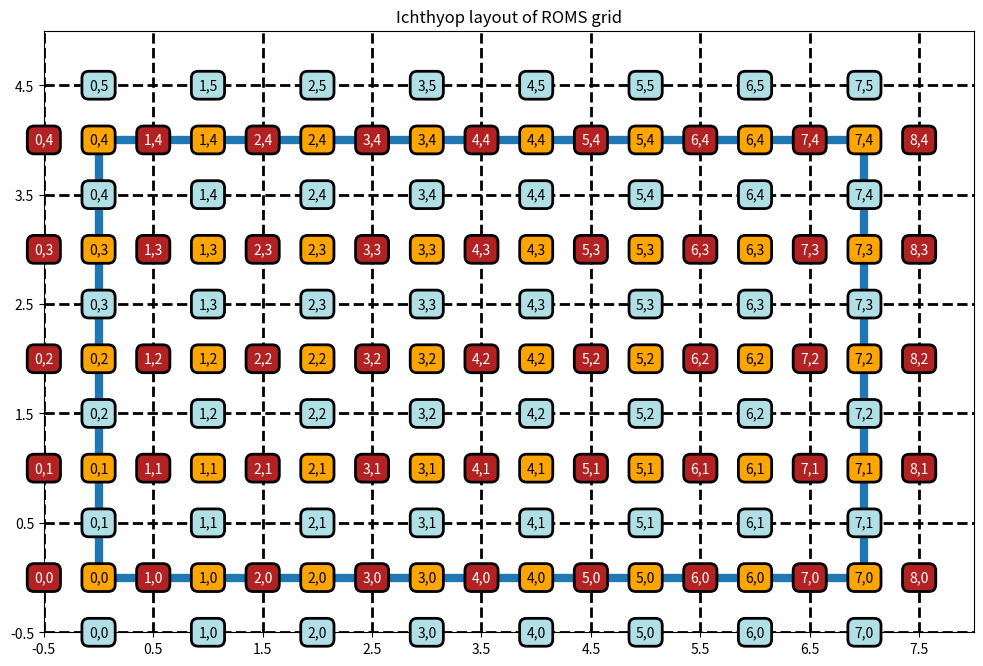

Write the Python code that produced this figure. (Note: this script raises an exception after producing the figure.)
# ---
# jupyter:
#   jupytext:
#     formats: ipynb,py:light
#     text_representation:
#       extension: .py
#       format_name: light
#       format_version: '1.5'
#       jupytext_version: 1.15.1
#   kernelspec:
#     display_name: Python 3 (ipykernel)
#     language: python
#     name: python3
# ---

# # ROMS grid
#
# ## Horizontal
#
# The horizontal grid layout of the ROMS model is shown below:
#
# <img src=https://www.myroms.org/wiki/images/0/0f/staggered_grid_rho_cells.png>
#
# In the ROMS output files, T points have dimensions of $( N_{Y_T}, N_{X_T})$. U points have dimensions of $(N_{Y_T}, N_{X_U})$, with $N_{X_U} = N_{X_T} - 1$. 
# V points have dimensions of $(N_{Y_V}, N_{X_T})$, with $N_{Y_V} = N_{Y_T} - 1$. In Ichthyop, the tracer and velocity fields will be extracted on the **inner** domain (the gray area in the above). As a consequence, the data extraction will be as follows:
#
# - For T points: `start = [1, 1]`, `count = [ny - 2, nx -2]`, i.e. we remove the T points outside of the inner domain
# - For U points: `start = [1, 0]`, `count = [ny - 2, nx -1]`, i.e. we remove the U points outside of the inner domain (northernmost and southernmost cells), while keeping velocity at the westernmost and easternmost edges of the inner domain.
# - For V points: `start = [1, 1]`, `count = [ny - 2, nx -2]`, i.e. we remove the V points outside of the inner domain (northernmost and southernmost cells), while keeping velocity at the northernmost and southernmost edges of the inner domain.
#
# Consequently, at the end of this data extraction, from an Ichthyop perspective, there will be an extra U point on the X dimension, and one extra V point on the Y dimension. The final layout will therefore be as follows.
#
# <!-- Contrary to NEMO and MARS, the `U` points are located on the *western* face, while velocities are located on the *southern* faces. However, while the `T` interior domain has $(N_y, N_x)$ dimensions, the `U` domain is $(N_y, N_x - 1)$ while the `V` domain is $(N_y - 1, N_x)$. Indeed, the first elements are discarded. The grid as saved by ROMS is as follows: -->

# +
import os
working_directory = os.getcwd()
working_directory
if working_directory.endswith('_static'):
    outdir = './'
else:
    outdir = os.path.join('grid', '_static')
print("++++++++++++++++++++++++++++++++++++++++++ ", outdir)

def savefig(figname, bbox=None):
    plt.savefig(os.path.join(outdir, figname + '.svg'), bbox_inches=bbox)
    plt.savefig(os.path.join(outdir, figname + '.jpg'), bbox_inches=bbox)


# +
import matplotlib.pyplot as plt
import numpy as np
from matplotlib.patches import Ellipse, Polygon
bbox=dict(boxstyle="round,pad=0.5", fc="lightgray", ec="k", lw=2)

xmax = 8 # number of rho points along x
ymax = 5 # number of rho points along y

plt.figure(figsize=(12, 8))
plt.title('Ichthyop layout of ROMS grid')
ax = plt.gca()
ax.set_aspect('equal', 'box')
plt.xlim(0, xmax)
plt.ylim(0, ymax)
ax.set_xticks(np.arange(0, xmax + 1) - 0.5, minor=False)
ax.set_yticks(np.arange(0, ymax + 1) - 0.5, minor=False)
plt.grid(True, linewidth=2, linestyle='--', color='k')
bbox['fc'] = 'orange'
for x in range(0, xmax):
    for y in range(0, ymax):
        #lt = plt.plot(x + 0.5, y + 0.5, marker='.', color='g')
        lt = plt.text(x, y, '%d,%d' %(x, y), bbox=bbox, ha='center', va='center', color='k', zorder=100)

# Plotting U points
bbox['fc'] = 'firebrick'
bbox['alpha'] = 1
for x in np.arange(xmax + 1):
    for y in range(ymax):
        #lu = plt.plot(x - 0.5, y, marker='.', color='r')
        lu = plt.text(x - 0.5, y, '%d,%d' %(x,y), bbox=bbox, ha='center', va='center', color='w', zorder=100)

# Plotting V points
bbox['fc'] = 'powderblue'
for x in np.arange(0, xmax):
    for y in range(ymax + 1):
        #lv = plt.plot(x, y - 0.5, marker='.', color='b')
        lv = plt.text(x, y - 0.5, '%d,%d' %(x,y), bbox=bbox, ha='center', va='center', color='k')

plt.plot([0, 7, 7, 0, 0], [0, 0, 4, 4, 0], lw=6)

#l = plt.legend([lt, lu, lv], ['T', 'U', 'V'], ncol=1, loc='right', bbox_to_anchor=(1.2, 0.6))
savefig('ichthyop_grid_roms')


# -
def plot_grid_layout():
    ax = plt.gca()
    plt.plot([0, 7, 7, 0, 0], [0, 0, 4, 4, 0], lw=3, color='gray')
    ax.set_xticks(np.arange(xmax + 1) - 0.5, minor=False)
    ax.set_yticks(np.arange(ymax + 1) - 0.5, minor=False)
    plt.xlim(0 - 0.5, xmax - 0.5)
    plt.ylim(0 - 0.5, ymax -0.5)
    plt.grid(True, linewidth=1, color='gray', ls='--')


# ### Interpolation
#
# #### T points

# +
import matplotlib.pyplot as plt
import numpy as np
markers = ['^', '>', '<', 'v']

plt.rcParams['lines.markersize'] = 2

def plot_points(ix, jy, color):
    print('@@@@@@@@@@@@@@@@@@@@@@@@@@@@@@@@', ix,  jy)
    plt.plot(ix, jy, marker='o', color=color, markersize=6)
    j = np.floor(jy)
    i = np.floor(ix)
    cpt = 0
    for ii in range(2):
        cox = 1 - abs(ix - (i + ii))
        # print('cox ', cox, ix, i + ii)
        for jj in range(2):
            coy = 1 - abs(jy - (j + jj))
            print('-----')
            print(f'ix={ix}, i={i+ii}, cox={cox:.2f}')
            print(f'jy={jy}, j={j+jj}, coy={coy:.2f}')
            print(f'ti={i + ii}, tj={j + jj}')
            plt.plot(i + ii, j + jj, marker=markers[cpt], color=color, markersize=6, linestyle='none')
            cpt += 1

plt.figure()
ax = plt.gca()
plot_grid_layout()
[plt.plot([x], [y], marker='o', color='k', markersize=4) for x in range(xmax) for y in range(ymax)]
plot_points(5.7, 3.1, 'r')
plot_points(2.7, 1.7, 'b')
plot_points(1.2, 3.1, 'g')
# plt.axis('equal')
ax.set_aspect('equal', adjustable='box')
plt.title('Interpolation of T variables')
savefig('interpolation_t_roms')
# -

# ### Interpolation of U files

# +
plt.rcParams['lines.markersize'] = 2

def plot_points(ix, jy, color):
    print('@@@@@@@@@@@@@@@@@@@@@@@@@@@@@@@@', ix,  jy)
    plt.plot(ix, jy, marker='o', color=color, markersize=6)
    j = np.floor(jy)

    # i is the index of the u points to select
    # from U points of view, x is shifted by 0.5
    # we therefore move ix to the U referential 
    # therefore, i is the index from the U point of vue.
    # i = 0 is the outer left U Point
    i = np.floor(ix + 0.5)  
    cpt = 0
    for ii in range(2):
        # For distance computation, we need to move the i index back to 
        # the T grid reference in which ix is defined. Hence we shift by 0.5
        cox = 1 - abs((ix - (i - 0.5 + ii)))
        for jj in range(2):
            coy = 1 - abs((jy - (j + jj)))
            print('-----')
            print(f'ix={ix}, i={i+ii - 0.5}, cox={cox:.2f}')
            print(f'jy={jy}, j={j+jj}, coy={coy:.2f}')
            print(f'ui={i + ii}, uj={j + jj}')
            plt.plot(i + ii - 0.5, j + jj , marker=markers[cpt], color=color, markersize=6, linestyle='none')
            cpt += 1

plt.figure()
ax = plt.gca()
plot_grid_layout()
[plt.plot([x - 0.5], [y], marker='o', color='k', markersize=4) for x in range(xmax + 1 ) for y in range(ymax)]
plt.grid(True, which='minor')
plot_points(5.7, 3.1, 'r')
plot_points(2.7, 1.7, 'b')
plot_points(1.2, 3.1, 'g')
plot_points(0.2, 3.1, 'g')

plt.title('Interpolation of U variables')
savefig('interpolation_u_roms')
# -

# ### Interpolation of V files

# +
plt.rcParams['lines.markersize'] = 2

def plot_points(ix, jy, color):
    print('@@@@@@@@@@@@@@@@@@@@@@@@@@@@@@@@', ix,  jy)
    plt.plot(ix, jy, marker='o', color=color, markersize=4)

    # from a V perspective, we need to move
    # jy to the V grid layout by shifting by 0.5
    j = np.floor(jy + 0.5)  # (j, i) is the grid cell index of V point to select (low left)
    i = np.floor(ix)
    cpt = 0
    for ii in range(2):
        cox = 1 - abs(ix - (i + ii))
        for jj in range(2):
            # For distance computation, we need to move the j index back to 
            # the T grid reference in which jy is defined. Hence we shift by 0.5
            print('-----')
            coy = 1 - abs(jy - (j - 0.5 + jj))
            print(f'ix={ix}, i={i+ii}, cox={cox:.2f}')
            print(f'jy={jy}, j={j+jj}, coy={coy:.2f}')
            print(f'vi={i + ii}, vj={j + jj}')
            plt.plot(i + ii, j + jj - 0.5, marker=markers[cpt], color=color, markersize=6, linestyle='none')
            cpt += 1

plt.figure()
ax = plt.gca()
plot_grid_layout()
[plt.plot(x, [y - 0.5], marker='o', color='k', markersize=4) for x in range(xmax) for y in range(ymax + 1)]
plot_points(5.7, 3.1, 'r')
plot_points(2.7, 1.7, 'b')
plot_points(1.2, 1.1, 'g')
plot_points(1.2, 0.1, 'c')
plt.title('Interpolation of V variables')
savefig('interpolation_v_roms')
# -

# ### Is on edge

# +
plt.rcParams['lines.markersize'] = 2

plt.figure()
ax = plt.gca()

plot_grid_layout()

color = 'firebrick'
iout = [0 - 0.5, xmax + 0.5, xmax + 0.5, 0 - 0.5]
jout = [0 - 0.5, 0 - 0.5, 0, 0]
points = [(iii, jjj) for iii, jjj in zip(iout, jout)]
p = ax.add_patch(Polygon(points, closed=True, facecolor=color, edgecolor=color, alpha = 0.1))

color = 'blue'
iout = [0 - 0.5, xmax + 0.5, xmax + 0.5, 0 - 0.5]
jout = [ymax - 1, ymax - 1, ymax, ymax]
points = [(iii, jjj) for iii, jjj in zip(iout, jout)]
p = ax.add_patch(Polygon(points, closed=True, facecolor=color, edgecolor=color, alpha = 0.1))

color = 'green'
jout = [0, 0, ymax - 1, ymax - 1]
iout = [xmax - 1, xmax, xmax, xmax - 1]
points = [(iii, jjj) for iii, jjj in zip(iout, jout)]
p = ax.add_patch(Polygon(points, closed=True, facecolor=color, edgecolor=color, alpha = 0.1))

color = 'orange'
jout = [0, 0, ymax - 1, ymax - 1]
iout = [-0.5, 0, 0, -0.5]
points = [(iii, jjj) for iii, jjj in zip(iout, jout)]
p = ax.add_patch(Polygon(points, closed=True, facecolor=color, edgecolor=color, alpha = 0.1))

plt.title('Is On Edge')
savefig('is_on_edge_roms', bbox='tight')

# -

# ### Land-sea mask

# +
plt.rcParams['lines.markersize'] = 2

def plot_points(x, y, color):

    print('+++++++++++++ ', x, y)
    plt.plot(x, y, color=color, marker='o', markersize=6)
    i = np.round(x)
    j = np.round(y)
    print(f"mask([{j}, {i}]")

    # i -= 0.5
    # j -= 0.5

    jout = [j - 0.5, j - 0.5, j + 0.5, j + 0.5]
    iout = [i - 0.5, i + 0.5, i + 0.5, i - 0.5]
    points = [(iii, jjj) for iii, jjj in zip(iout, jout)]
    p = ax.add_patch(Polygon(points, closed=True, facecolor=color, edgecolor=color, alpha = 0.1))

plt.figure()
ax = plt.gca()
plot_grid_layout()
plot_points(5.7, 3.1, 'r')
plot_points(2.7, 1.7, 'b')
plot_points(1.2, 3.1, 'g')
plot_points(0, 0, 'c')
plt.title('Land-sea mask')
savefig('land_sea_mask_roms', bbox='tight')


# -

# ### Is close to coast

# +
def plot_poly(i, j, color):

    iout = [i + 0.5 - 0.5, i + 0.5 - 0.5 + 1, i + 0.5 - 0.5 + 1, i + 0.5 - 0.5]
    jout = [j + 0.5 - 0.5, j + 0.5 - 0.5, j + 0.5 - 0.5 + 1, j + 0.5 - 0.5 + 1]
    points = [(iii, jjj) for iii, jjj in zip(iout, jout)]
    p = ax.add_patch(Polygon(points, closed=True, facecolor=color, edgecolor=color, alpha = 0.1))
    plt.plot(i + 0.5, j + 0.5, marker='o', color=color)

def plot_points(ix, jy, color):
    print('@@@@@@@@@@@@@@@@@@@@@@@@@@@@@@@@', ix,  jy)
    plt.plot(ix, jy, marker='o', color=color, markersize=4)
    j = np.round(jy - 0.5)
    i = np.round(ix - 0.5)
    points = []

    if(j == np.floor(jy - 0.5)):
        jj = 1
    else:
        jj = -1

    if(i == np.floor(ix - 0.5)):
        ii = 1
    else:
        ii = -1
    plot_poly(i + ii, j + jj, color)
    plot_poly(i, j + jj, color)
    plot_poly(i + ii, j, color)

plt.figure()
ax = plt.gca()
plt.xlim(0, xmax)
plt.ylim(0, ymax)
ax.set_xticks(np.arange(0, xmax + 1))
ax.set_yticks(np.arange(0, ymax + 1))
[plt.plot([x + 0.5], [y + 0.5], marker='o', color='k') for x in range(xmax + 1) for y in range(ymax + 1)]
plt.grid(True)
l = ax.set_xticks(np.arange(xmax + 1))
l = ax.set_yticks(np.arange(ymax + 1))
plot_points(5.7, 3.1, 'r')
plot_points(2.7, 1.7, 'b')
plot_points(1.2, 4.1, 'g')
plt.title('Close to Coast')
#savefig('close_to_coast_roms')
# -

# ## Vertical
#
# ### Indexing
#
# The vertical indexing of the ROMS model is shown below:
#
# <img src=https://www.myroms.org/wiki/images/4/41/vertical_grid.png>
#
# The ocean bottom is located at `k=0`. `W` points are located above the `T` points. However, since there is one more `W` point that `T` points, everything is as such the `W` points are located below the `T` points.
#
# ### Transform
#
# The vertical coordinate system of ROMS is discussed on [WikiRoms](https://www.myroms.org/wiki/Vertical_S-coordinate)
#
# The vertical coordinate in ROMS is $\sigma$, which varies between $-1$ (ocean bottom) and 0 (ocean surface). There are two possibilities to move from $\sigma$ to $z$/
#
# The first transform available is available in ROMS since 1999 and is given by:
#
# $z(x,y,\sigma,t) = S(x,y,\sigma) + \zeta(x,y,t) \left[1 + \dfrac{S(x,y,\sigma)}{h(x,y)}\right]$
#
# with
#
# $S(x,y,\sigma) = h_c \, \sigma + \left[h(x,y) - h_c\right] \, C(\sigma)$

# The second transform, called UCLA-ROMS, is given by:
#
# $z(x,y,\sigma,t) = \zeta(x,y,t) + \left[\zeta(x,y,t) + h(x,y)\right] \, S(x,y,\sigma)$
#
# with
#
# $S(x,y,\sigma) = \dfrac{h_c \, \sigma + h(x,y)\, C(\sigma)}{h_c + h(x,y)}$

# It can be rewritten in the same form as the original one.
#
# $z(x,y,\sigma,t) = h(x,y) S(x,y,\sigma) + \zeta(x,y,t) + \zeta(x,y,t) S(x,y,\sigma)$
#
# $z(x,y,\sigma,t) = h(x,y) S(x,y,\sigma) + \zeta(x,y,t) \left[1 + S(x,y,\sigma)\right]$
#
# $z(x,y,\sigma,t) = h(x,y) S(x,y,\sigma) + \zeta(x,y,t) \left[1 + \dfrac{h(x, y)S(x,y,\sigma)}{h(x, y)}\right]$

# In this form, both formulations can be expressed as:
#
# $z(x,y,\sigma,t) = H_0(x, y, \sigma) + \zeta(x,y,t) \left[1 + \dfrac{H_0(x, y, \sigma)}{h(x, y)}\right]$
#
# with $H_0$ which is constant overt time, and which varies between the classical and the UCLA formulations. For the classical formulation:
#
# $H_0(x, y, \sigma) = S(x, y, \sigma)$
#
# For the UCLa formulation:
#
# $H_0(x, y, \sigma) = h(x, y) S(x, y, \sigma) $
